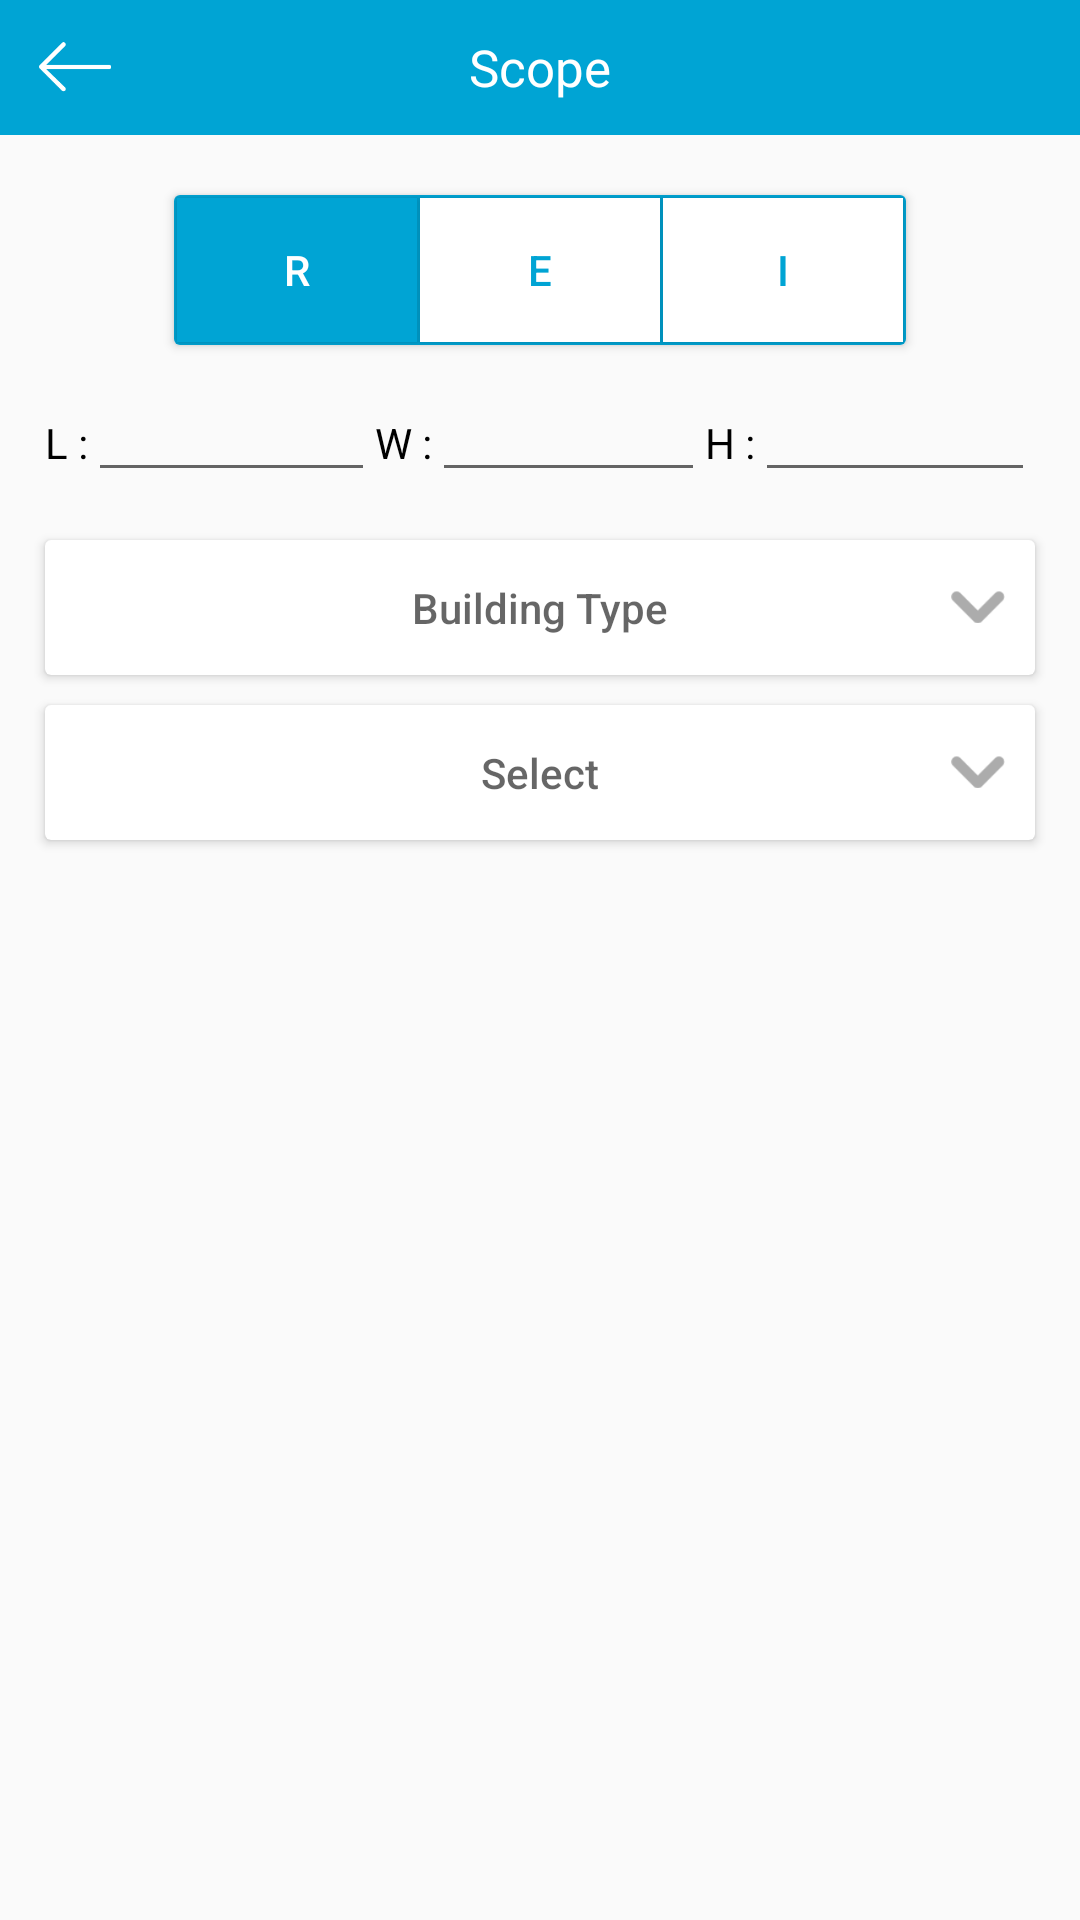

Reconstruct the res/layout file that produces this screen, plus the resources it refers to.
<!-- AndroidManifest.xml: application theme MyTheme -->
<!-- res/layout/activity_scope_name.xml -->
<?xml version="1.0" encoding="utf-8"?>
<RelativeLayout xmlns:android="http://schemas.android.com/apk/res/android"
    xmlns:app="http://schemas.android.com/apk/res-auto"
    xmlns:tools="http://schemas.android.com/tools"
    android:layout_width="match_parent"
    android:layout_height="match_parent"
    tools:context="com.commonsware.cwac.camera.demo.ScopeName">

    <RelativeLayout
        android:id="@+id/rl_header"
        android:layout_width="match_parent"
        android:layout_height="45dp">

        <TextView
            android:id="@+id/lbltitle"
            android:layout_width="match_parent"
            android:layout_height="match_parent"
            android:layout_alignParentEnd="true"
            android:layout_alignParentRight="true"
            android:layout_alignParentTop="true"
            android:background="@color/primary_2"
            android:gravity="center_vertical|center_horizontal"
            android:text="Scope"
            android:textColor="#ffffff"
            android:textSize="17dp" />

        <RelativeLayout
            android:id="@+id/rlback"
            android:layout_width="50dp"
            android:layout_height="match_parent"
            android:layout_alignParentLeft="true"
            android:layout_alignParentStart="true"
            android:layout_alignParentTop="true">

            <ImageView
                android:id="@+id/imageView6"
                android:layout_width="24dp"
                android:layout_height="24dp"
                android:layout_centerHorizontal="true"
                android:layout_centerVertical="true"
                android:background="@drawable/whitebackarrow" />
        </RelativeLayout>

        <ImageButton
            android:id="@+id/btnadd"
            android:layout_width="24dp"
            android:layout_height="24dp"
            android:layout_alignParentEnd="true"
            android:layout_alignParentRight="true"
            android:layout_centerVertical="true"
            android:layout_marginRight="8dp"
            android:background="@drawable/addicon"
            android:visibility="gone" />
    </RelativeLayout>


    <androidx.cardview.widget.CardView
        android:layout_centerHorizontal="true"
        android:layout_below="@+id/rl_header"
        android:layout_width="wrap_content"
        android:layout_marginTop="20dp"
        android:id="@+id/cv_typescope"

        android:layout_height="wrap_content">

        <LinearLayout
            android:id="@+id/ll_typescope"
            android:layout_width="wrap_content"
            android:background="@color/primary_2"
            android:layout_height="50dp">

            <androidx.appcompat.widget.AppCompatButton
                android:layout_width="80dp"
                android:text="R"
                android:id="@+id/btn_r"
                android:layout_margin="1dp"
                android:textColor="@color/white"
                android:background="@color/primary_2"
                android:layout_height="match_parent" />

            <androidx.appcompat.widget.AppCompatButton
                android:layout_width="80dp"
                android:text="E"
                android:id="@+id/btn_e"

                android:layout_marginTop="1dp"
                android:layout_marginRight="1dp"
                android:layout_marginBottom="1dp"
                android:background="@android:color/white"
                android:textColor="@color/primary_2"

                android:layout_height="match_parent" />

            <androidx.appcompat.widget.AppCompatButton
                android:layout_width="80dp"
                android:text="I"
                android:id="@+id/btn_i"

                android:layout_marginTop="1dp"
                android:layout_marginBottom="1dp"
                android:layout_marginRight="1dp"
                android:textColor="@color/primary_2"

                android:background="@android:color/white"
                android:layout_height="match_parent" />

        </LinearLayout>
    </androidx.cardview.widget.CardView>

    <LinearLayout
        android:id="@+id/ll_input"
        android:layout_width="match_parent"
        android:layout_height="45dp"
        android:layout_marginTop="10dp"
        android:layout_marginRight="15sp"
        android:layout_marginLeft="15sp"
        android:layout_below="@+id/cv_typescope"

        android:orientation="horizontal">

        <LinearLayout
            android:layout_width="0dp"
            android:layout_weight="1"
            android:layout_height="45dp"
            android:orientation="horizontal">

            <androidx.appcompat.widget.AppCompatTextView
                android:layout_width="wrap_content"
                android:text="L :"
                android:gravity="center_vertical"
                android:textColor="@color/black"
                android:textSize="14dp"
                android:layout_height="match_parent" />

            <androidx.appcompat.widget.AppCompatEditText
                android:layout_width="match_parent"
                android:textColor="@color/black"
                android:textSize="14dp"
                android:inputType="number"
                android:layout_height="wrap_content" />


        </LinearLayout>
        <LinearLayout
            android:layout_width="0dp"
            android:layout_weight="1"
            android:layout_height="45dp"
            android:orientation="horizontal">

            <androidx.appcompat.widget.AppCompatTextView
                android:layout_width="wrap_content"
                android:text="W :"
                android:gravity="center_vertical"
                android:textColor="@color/black"
                android:textSize="14dp"
                android:layout_height="match_parent" />

            <androidx.appcompat.widget.AppCompatEditText
                android:layout_width="match_parent"
                android:textColor="@color/black"
                android:textSize="14dp"
                android:inputType="number"

                android:layout_height="wrap_content" />


        </LinearLayout>
        <LinearLayout
            android:layout_width="0dp"
            android:layout_weight="1"
            android:layout_height="45dp"
            android:orientation="horizontal">

            <androidx.appcompat.widget.AppCompatTextView
                android:layout_width="wrap_content"
                android:text="H :"
                android:gravity="center_vertical"
                android:textColor="@color/black"
                android:textSize="14dp"
                android:layout_height="match_parent" />

            <androidx.appcompat.widget.AppCompatEditText
                android:layout_width="match_parent"
                android:textColor="@color/black"
                android:textSize="14dp"
                android:inputType="number"

                android:layout_height="wrap_content" />


        </LinearLayout>

    </LinearLayout>


    <androidx.cardview.widget.CardView
        android:id="@+id/cv_building"
        android:layout_width="match_parent"
        android:layout_marginTop="10dp"
        android:layout_marginRight="15sp"
        android:layout_marginLeft="15sp"

        android:layout_below="@+id/ll_input"

        android:layout_height="45dp">
        <RelativeLayout
            android:layout_width="match_parent"
            android:layout_height="match_parent">

            <androidx.appcompat.widget.AppCompatButton
                android:layout_width="match_parent"
                android:id="@+id/btn_building"
                android:hint="@string/building_type"
                android:background="@android:color/transparent"
                android:layout_height="match_parent" />

            <androidx.appcompat.widget.AppCompatImageView
                android:layout_width="18dp"
                android:src="@drawable/ic_downarrow"
                android:layout_alignParentRight="true"
                android:layout_centerVertical="true"
                android:layout_marginRight="10dp"
                android:layout_height="18dp" />
        </RelativeLayout>

    </androidx.cardview.widget.CardView>



    <androidx.cardview.widget.CardView
        android:id="@+id/cv_roomtype"
        android:layout_width="match_parent"
        android:layout_marginTop="10dp"
        android:layout_marginRight="15sp"
        android:layout_marginLeft="15sp"
        android:layout_below="@+id/cv_building"
        android:layout_height="45dp">
        <RelativeLayout
            android:layout_width="match_parent"
            android:layout_height="match_parent">

            <androidx.appcompat.widget.AppCompatButton
                android:layout_width="match_parent"
                android:id="@+id/btn_type"
                android:hint="@string/select"
                android:background="@android:color/transparent"
                android:layout_height="match_parent" />

            <androidx.appcompat.widget.AppCompatImageView
                android:layout_width="18dp"
                android:src="@drawable/ic_downarrow"
                android:layout_alignParentRight="true"
                android:layout_centerVertical="true"
                android:layout_marginRight="10dp"
                android:layout_height="18dp" />
        </RelativeLayout>

    </androidx.cardview.widget.CardView>


    <androidx.recyclerview.widget.RecyclerView
        android:layout_width="match_parent"
        android:id="@+id/rv_scopename"
        android:layout_marginTop="10dp"
        android:layout_below="@+id/cv_roomtype"
        android:layout_height="match_parent"/>

    <androidx.appcompat.widget.AppCompatTextView
        android:id="@+id/tv_nodata"
        android:gravity="center"
        android:visibility="gone"
        android:textSize="15sp"
        android:layout_width="match_parent"
        android:layout_below="@+id/cv_roomtype"
        android:text="No Data Available."
        android:layout_height="match_parent" />

</RelativeLayout>
<!-- resources referenced by this layout -->
<resources>
  <color name="black">#ff000000</color>
  <color name="primary_2">#00A4D4</color>
  <color name="white">#ffffffff</color>
  <!-- drawable addicon: png bitmap (drawable, 6187 bytes) -->
  <!-- drawable ic_downarrow: png bitmap (drawable, 1235 bytes) -->
  <!-- drawable whitebackarrow: png bitmap (drawable, 3898 bytes) -->
  <string name="building_type">Building Type</string>
  <string name="select">Select</string>
  <style name="MyTheme" parent="Theme.AppCompat.Light.NoActionBar">
  		<item name="android:windowNoTitle">true</item>
  		<item name="android:windowActionBar">false</item>
  		<item name="android:windowFullscreen">true</item>
  		<item name="android:windowContentOverlay">@null</item>
  		
  	</style>
</resources>
